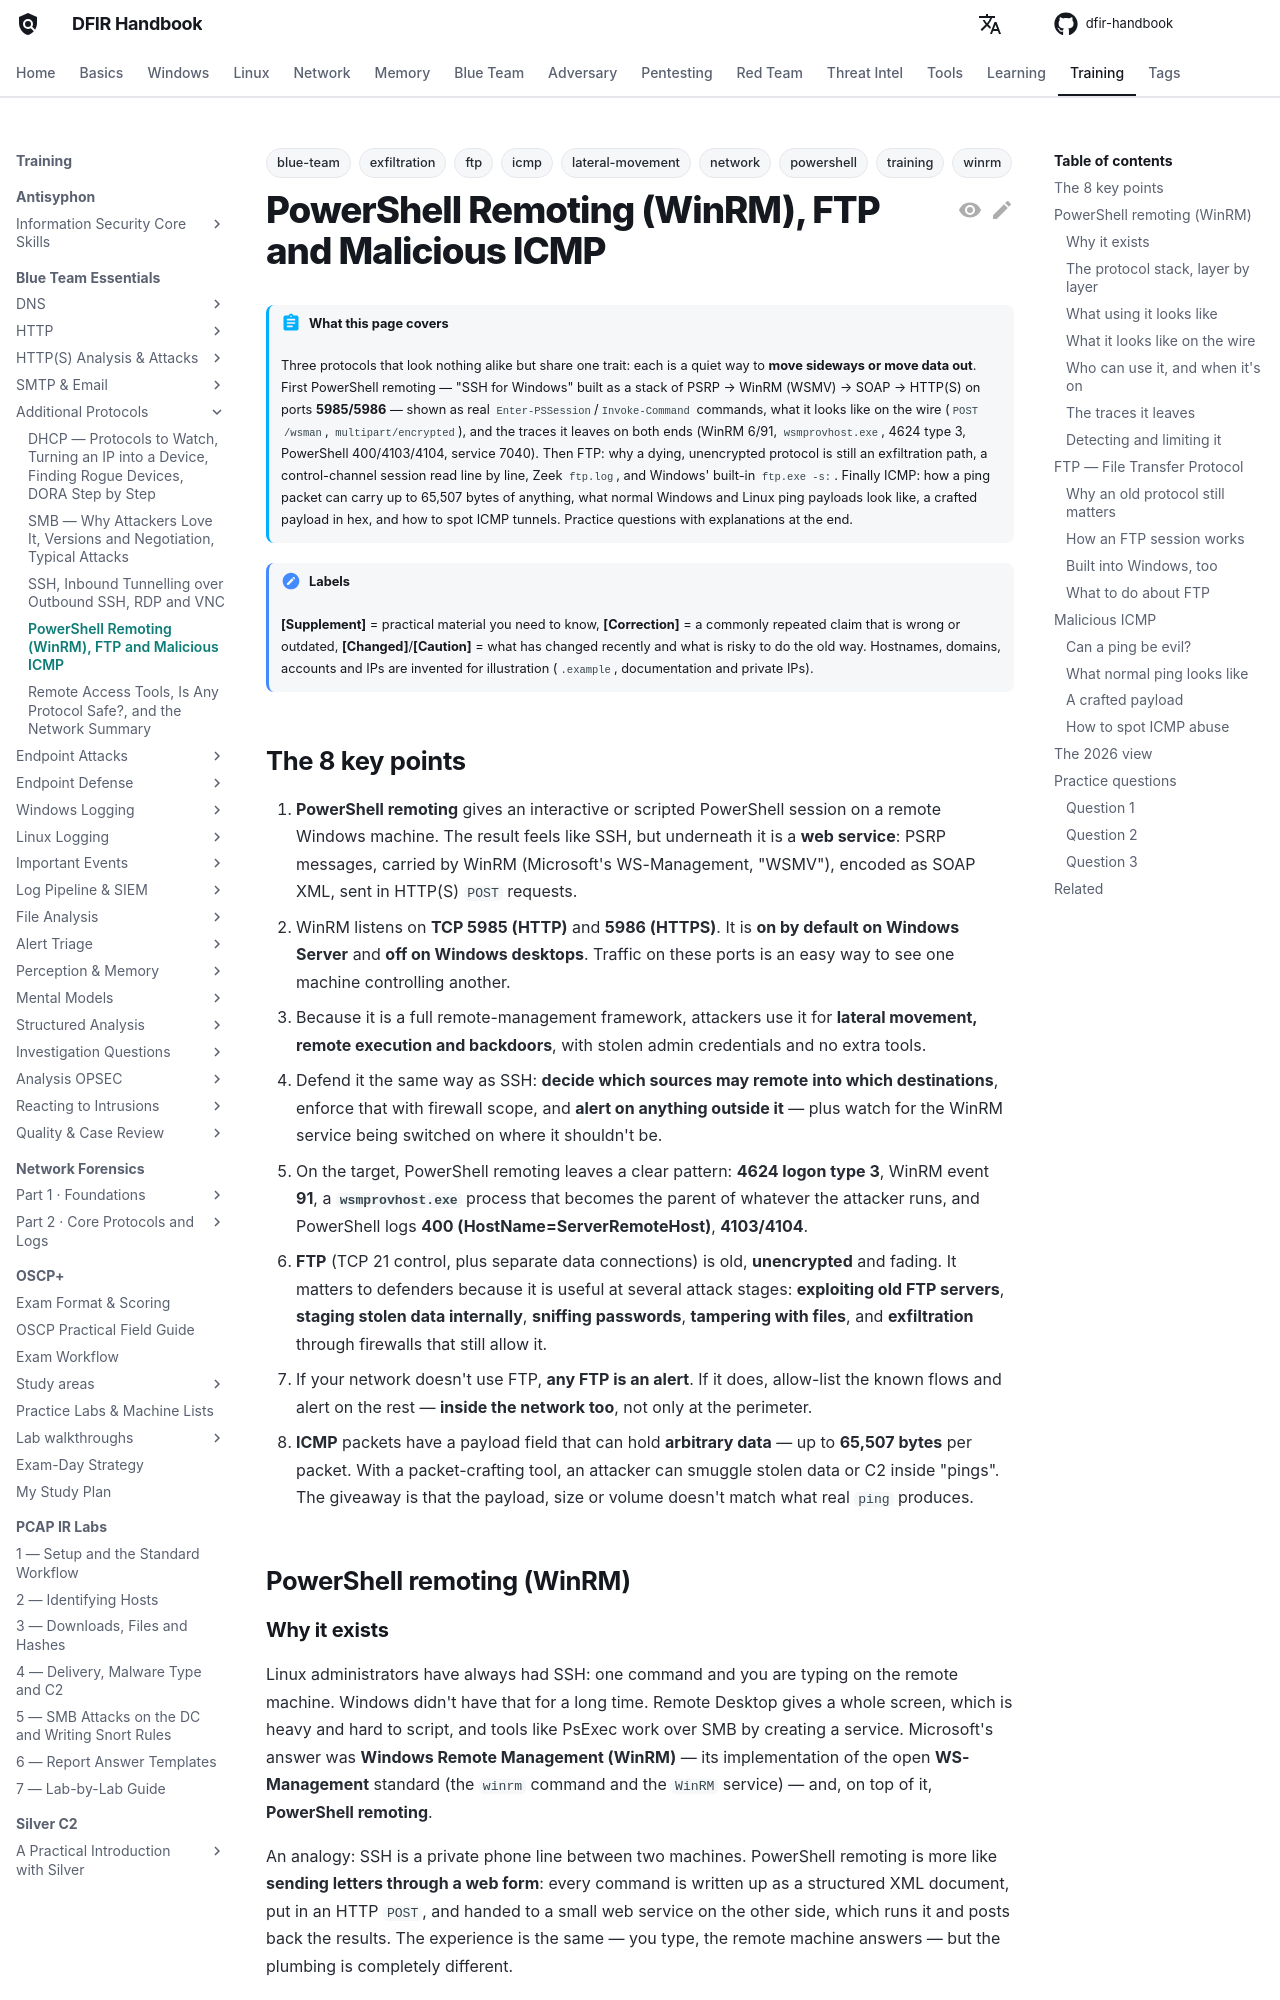

repository: DFIDwiz-sketch/dfir-handbook · page: training/blue-team-essentials/other-protocols/psremoting-ftp-icmp/index.html · generator: mkdocs

---
title: "PowerShell Remoting (WinRM), FTP and Malicious ICMP"
tags:
  - training
  - blue-team
  - network
  - winrm
  - powershell
  - ftp
  - icmp
  - exfiltration
  - lateral-movement
---

# PowerShell Remoting (WinRM), FTP and Malicious ICMP { #psremoting-ftp-icmp }

!!! abstract "What this page covers"
    Three protocols that look nothing alike but share one trait: each is a quiet way to **move sideways or move data out**. First PowerShell remoting — "SSH for Windows" built as a stack of PSRP → WinRM (WSMV) → SOAP → HTTP(S) on ports **5985/5986** — shown as real `Enter-PSSession`/`Invoke-Command` commands, what it looks like on the wire (`POST /wsman`, `multipart/encrypted`), and the traces it leaves on both ends (WinRM 6/91, `wsmprovhost.exe`, 4624 type 3, PowerShell 400/4103/4104, service 7040). Then FTP: why a dying, unencrypted protocol is still an exfiltration path, a control-channel session read line by line, Zeek `ftp.log`, and Windows' built-in `ftp.exe -s:`. Finally ICMP: how a ping packet can carry up to 65,507 bytes of anything, what normal Windows and Linux ping payloads look like, a crafted payload in hex, and how to spot ICMP tunnels. Practice questions with explanations at the end.

!!! note "Labels"
    **[Supplement]** = practical material you need to know, **[Correction]** = a commonly repeated claim that is wrong or outdated, **[Changed]**/**[Caution]** = what has changed recently and what is risky to do the old way. Hostnames, domains, accounts and IPs are invented for illustration (`.example`, documentation and private IPs).

## The 8 key points { #key-points }

1. **PowerShell remoting** gives an interactive or scripted PowerShell session on a remote Windows machine. The result feels like SSH, but underneath it is a **web service**: PSRP messages, carried by WinRM (Microsoft's WS-Management, "WSMV"), encoded as SOAP XML, sent in HTTP(S) `POST` requests.
2. WinRM listens on **TCP 5985 (HTTP)** and **5986 (HTTPS)**. It is **on by default on Windows Server** and **off on Windows desktops**. Traffic on these ports is an easy way to see one machine controlling another.
3. Because it is a full remote-management framework, attackers use it for **lateral movement, remote execution and backdoors**, with stolen admin credentials and no extra tools.
4. Defend it the same way as SSH: **decide which sources may remote into which destinations**, enforce that with firewall scope, and **alert on anything outside it** — plus watch for the WinRM service being switched on where it shouldn't be.
5. On the target, PowerShell remoting leaves a clear pattern: **4624 logon type 3**, WinRM event **91**, a **`wsmprovhost.exe`** process that becomes the parent of whatever the attacker runs, and PowerShell logs **400 (HostName=ServerRemoteHost)**, **4103/4104**.
6. **FTP** (TCP 21 control, plus separate data connections) is old, **unencrypted** and fading. It matters to defenders because it is useful at several attack stages: **exploiting old FTP servers**, **staging stolen data internally**, **sniffing passwords**, **tampering with files**, and **exfiltration** through firewalls that still allow it.
7. If your network doesn't use FTP, **any FTP is an alert**. If it does, allow-list the known flows and alert on the rest — **inside the network too**, not only at the perimeter.
8. **ICMP** packets have a payload field that can hold **arbitrary data** — up to **65,507 bytes** per packet. With a packet-crafting tool, an attacker can smuggle stolen data or C2 inside "pings". The giveaway is that the payload, size or volume doesn't match what real `ping` produces.

## PowerShell remoting (WinRM) { #psremoting }
